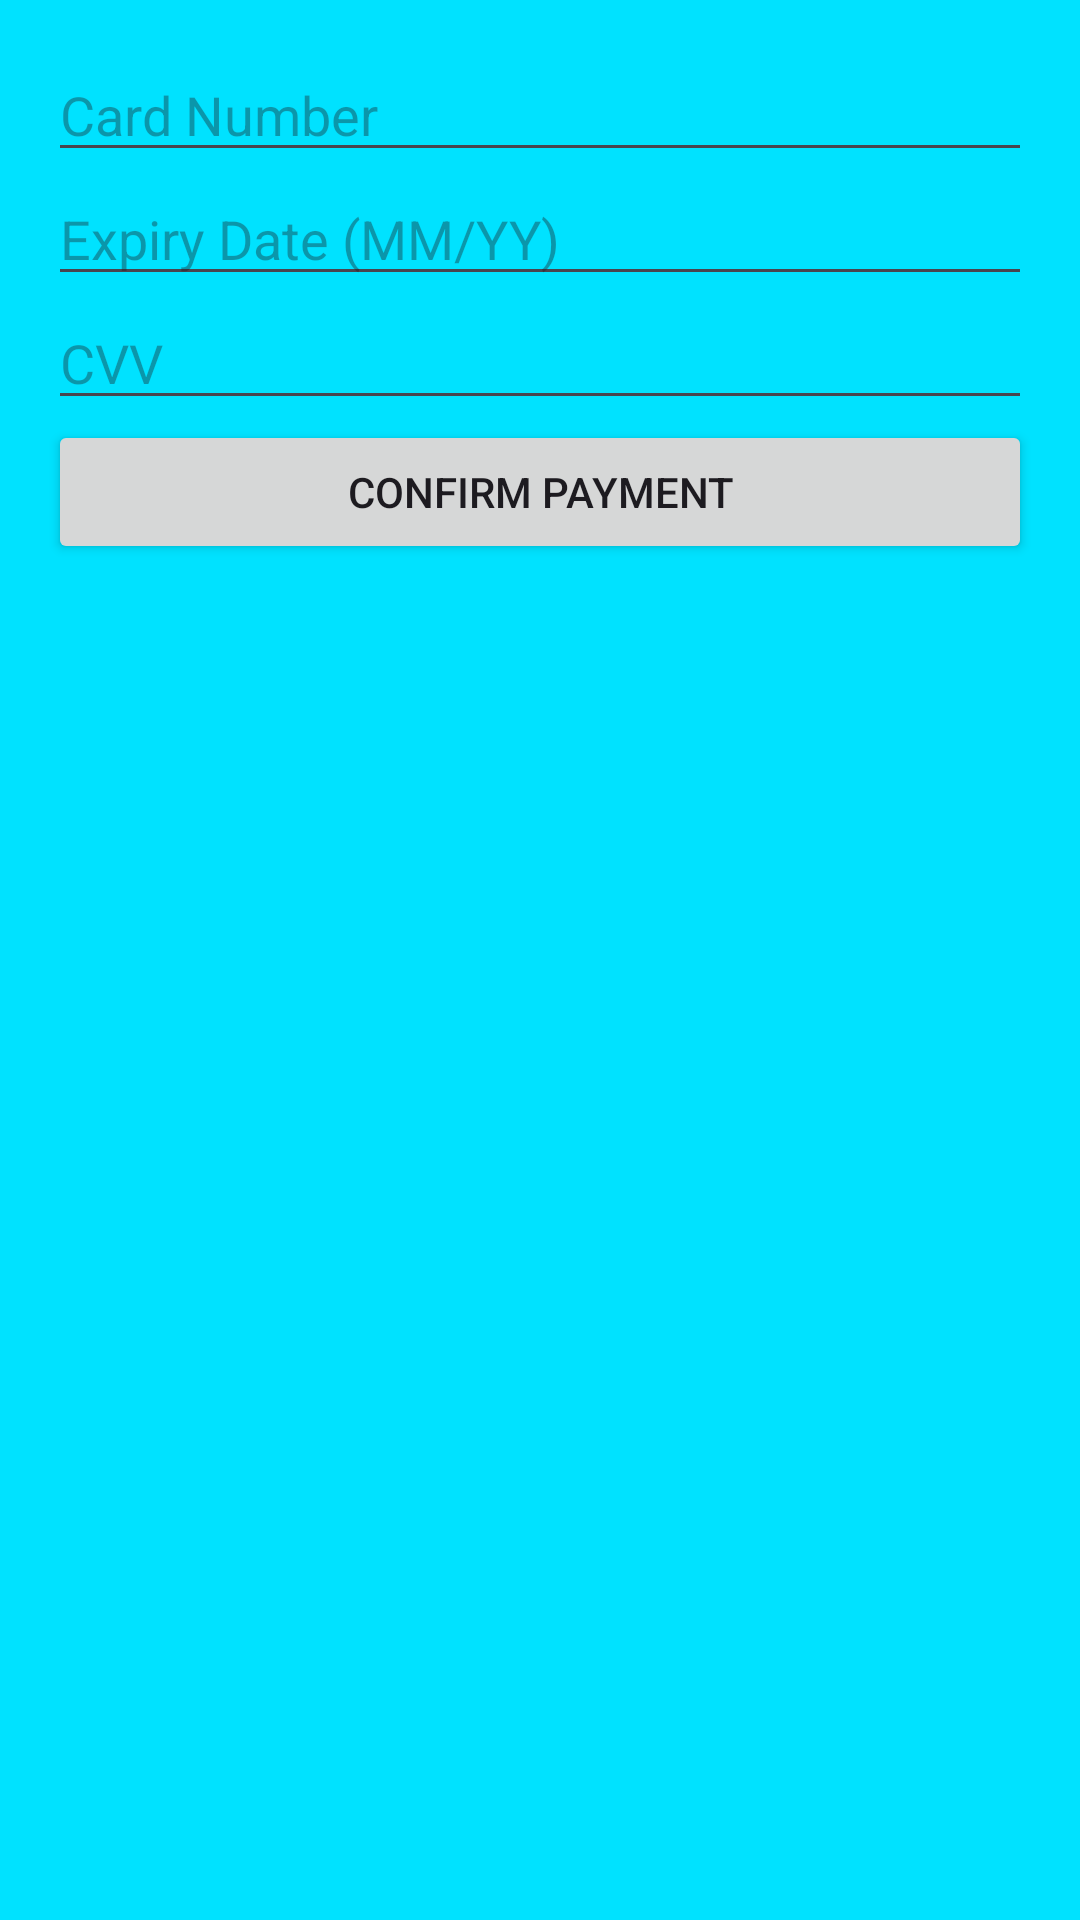

Here is an Android app screen rendered from its layout file. Give the layout XML and the strings, colors and styles it references.
<!-- AndroidManifest.xml: application theme Theme.FirstMyApp -->
<!-- res/layout/activity_payment.xml -->
<?xml version="1.0" encoding="utf-8"?>
<LinearLayout xmlns:android="http://schemas.android.com/apk/res/android"
    android:layout_width="match_parent"
    android:layout_height="match_parent"
    android:background="#00E2FF"
    android:orientation="vertical"
    android:padding="16dp">

    <EditText
        android:id="@+id/etCardNumber"
        android:layout_width="match_parent"
        android:layout_height="wrap_content"
        android:hint="Card Number"
        android:inputType="number"/>
    <EditText
        android:id="@+id/etCardExpiry"
        android:layout_width="match_parent"
        android:layout_height="wrap_content"
        android:hint="Expiry Date (MM/YY)"
        android:inputType="date"/>
    <EditText
        android:id="@+id/etCardCVV"
        android:layout_width="match_parent"
        android:layout_height="wrap_content"
        android:hint="CVV"
        android:inputType="numberPassword"/>
    <Button
        android:id="@+id/btnConfirmPayment"
        android:layout_width="match_parent"
        android:layout_height="wrap_content"
        android:text="Confirm Payment"/>

</LinearLayout>
<!-- resources referenced by this layout -->
<resources>
  <style name="Theme.FirstMyApp" parent="Base.Theme.FirstMyApp" />
  <style name="Base.Theme.FirstMyApp" parent="Theme.Material3.DayNight.NoActionBar">
          
          
      </style>
</resources>
